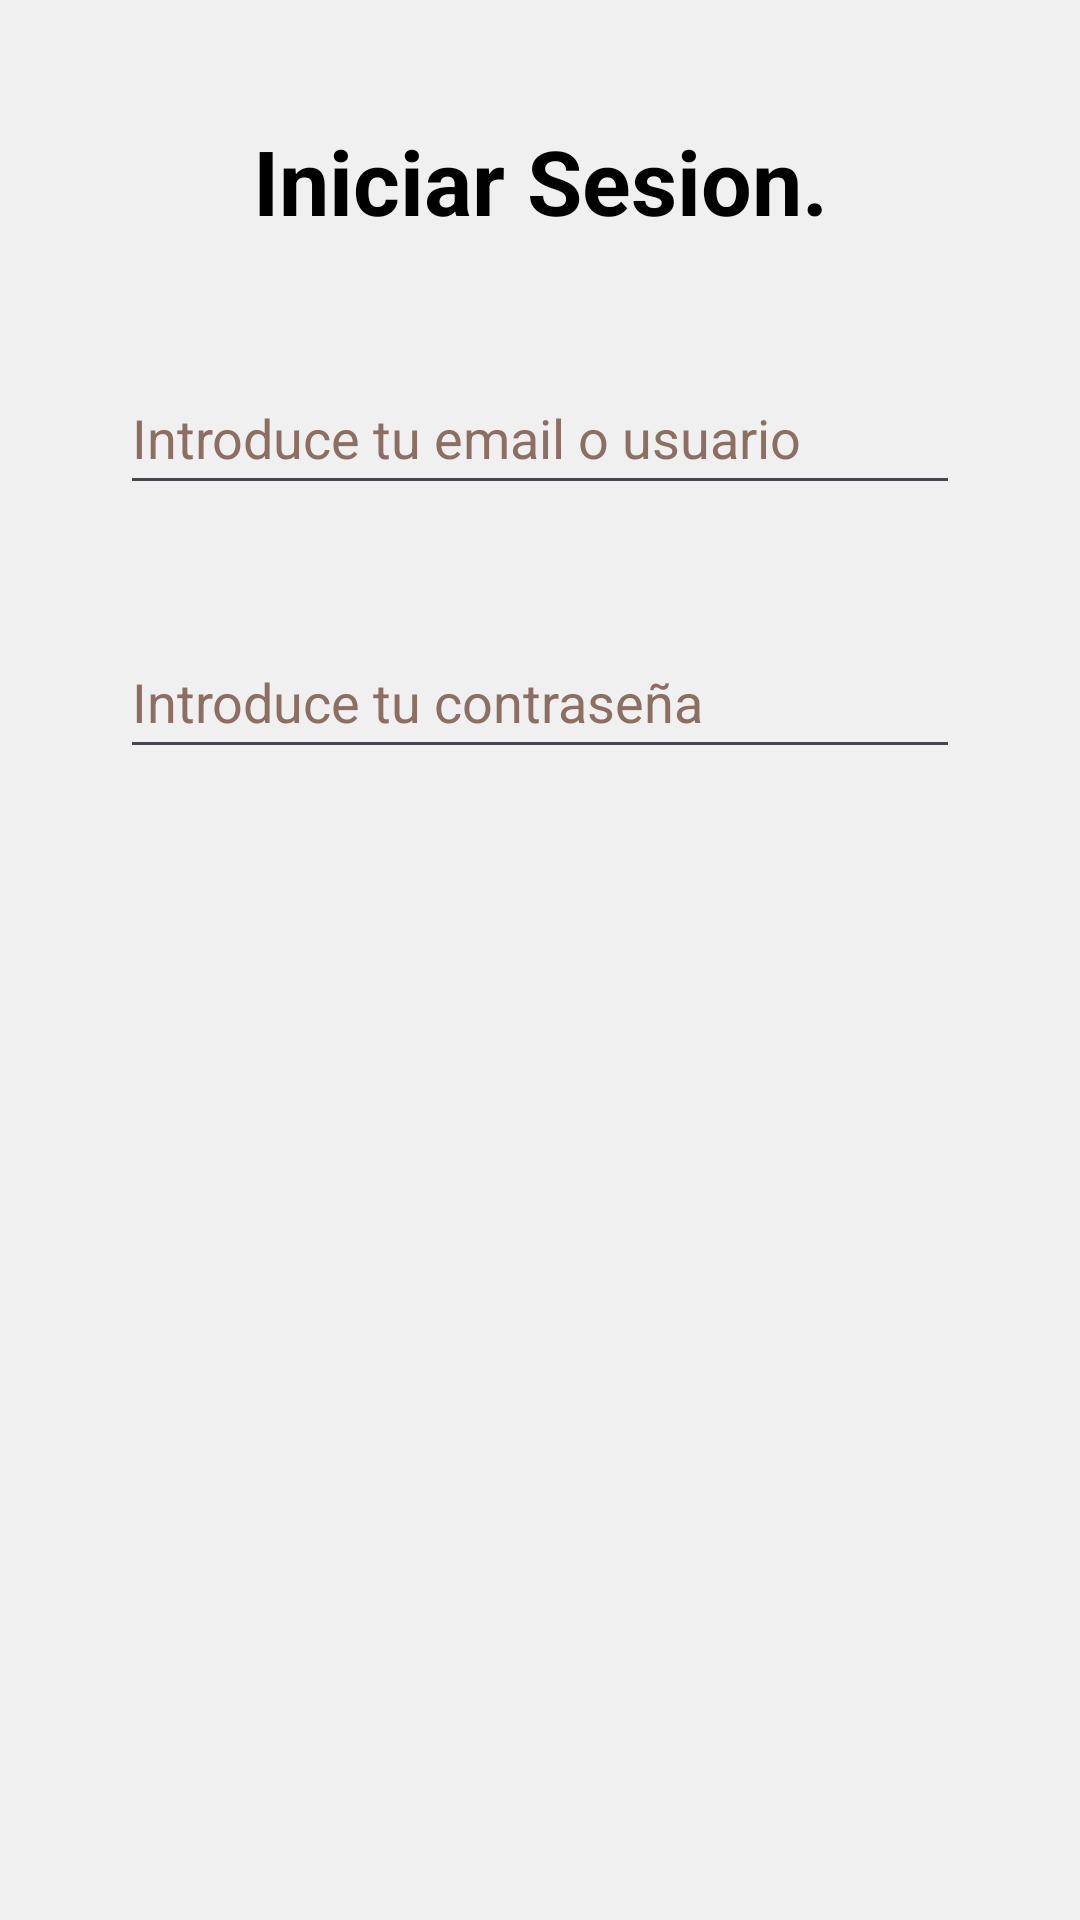

Here is an Android app screen rendered from its layout file. Give the layout XML and the strings, colors and styles it references.
<!-- AndroidManifest.xml: application theme Theme.Proyecto_PMMD -->
<!-- res/layout/activity_intent_login.xml -->
<?xml version="1.0" encoding="utf-8"?>
<androidx.constraintlayout.widget.ConstraintLayout xmlns:android="http://schemas.android.com/apk/res/android"
    xmlns:app="http://schemas.android.com/apk/res-auto"
    xmlns:tools="http://schemas.android.com/tools"
    android:layout_width="match_parent"
    android:layout_height="match_parent"
    android:background="@color/grey_light"
    tools:context=".login_register.ActivityIntentLogin">

    <LinearLayout
        android:id="@+id/id_layout_fragment_login"
        android:layout_width="match_parent"
        android:layout_height="wrap_content"
        android:layout_margin="20dp"
        android:orientation="vertical"
        app:layout_constraintEnd_toEndOf="parent"
        app:layout_constraintStart_toStartOf="parent"
        app:layout_constraintTop_toTopOf="parent">

        <TextView
            android:id="@+id/id_text_title_login"
            style="@style/Title"
            android:layout_width="match_parent"
            android:layout_height="wrap_content"
            android:layout_gravity="center|top"
            android:layout_margin="20dp"
            android:gravity="center"
            android:text="@string/text_login_title"
            android:textSize="30sp" />

        <EditText
            android:id="@+id/id_et_username_login"
            android:layout_width="match_parent"
            android:layout_height="wrap_content"
            android:layout_gravity="center"
            android:layout_margin="20dp"
            android:autofillHints=""
            android:drawableStart="@drawable/icon_circle_account"
            android:drawablePadding="10dp"
            android:hint="@string/edit_text_username_login"
            android:inputType="text"
            android:maxLines="1"
            android:minHeight="48dp"
            android:textColorHint="#8D6E63" />

        <EditText
            android:id="@+id/id_et_password_login"
            android:layout_width="match_parent"
            android:layout_height="wrap_content"
            android:layout_gravity="center"
            android:layout_margin="20dp"
            android:autofillHints="password"
            android:drawableStart="@drawable/icon_lock"
            android:drawablePadding="10dp"
            android:hint="@string/edit_text_password_login"
            android:inputType="textPassword"
            android:minHeight="48dp"
            android:textColorHint="#8D6E63" />
    </LinearLayout>
</androidx.constraintlayout.widget.ConstraintLayout>
<!-- resources referenced by this layout -->
<resources>
  <color name="grey_light">#F0F0F0</color>
  <string name="edit_text_password_login">Introduce tu contraseña</string>
  <string name="edit_text_username_login">Introduce tu email o usuario</string>
  <string name="text_login_title">Iniciar Sesion.</string>
  <style name="Title">
          <item name="android:textColor">@color/black</item>
          <item name="android:textSize">24sp</item>
          <item name="android:textStyle">bold</item>
      </style>
  <style name="Theme.Proyecto_PMMD" parent="Base.Theme.Proyecto_PMMD" />
  <color name="black">#000000</color>
  <style name="Base.Theme.Proyecto_PMMD" parent="Theme.Material3.DayNight.NoActionBar">
          
          <item name="colorPrimary">@color/primary_color</item>
          <item name="colorPrimaryVariant">@color/primary_color</item>
          <item name="colorOnPrimary">@color/white</item>
          
          <item name="colorSecondary">@color/teal_200</item>
          <item name="colorSecondaryVariant">@color/teal_700</item>
          <item name="colorOnSecondary">@color/black</item>
          
          <item name="android:statusBarColor">?attr/colorPrimaryVariant</item>
      </style>
  <color name="primary_color">#00C9B8</color>
  <color name="white">#FFFFFFFF</color>
  <color name="teal_200">#FF03DAC5</color>
  <color name="teal_700">#FF018786</color>
</resources>
